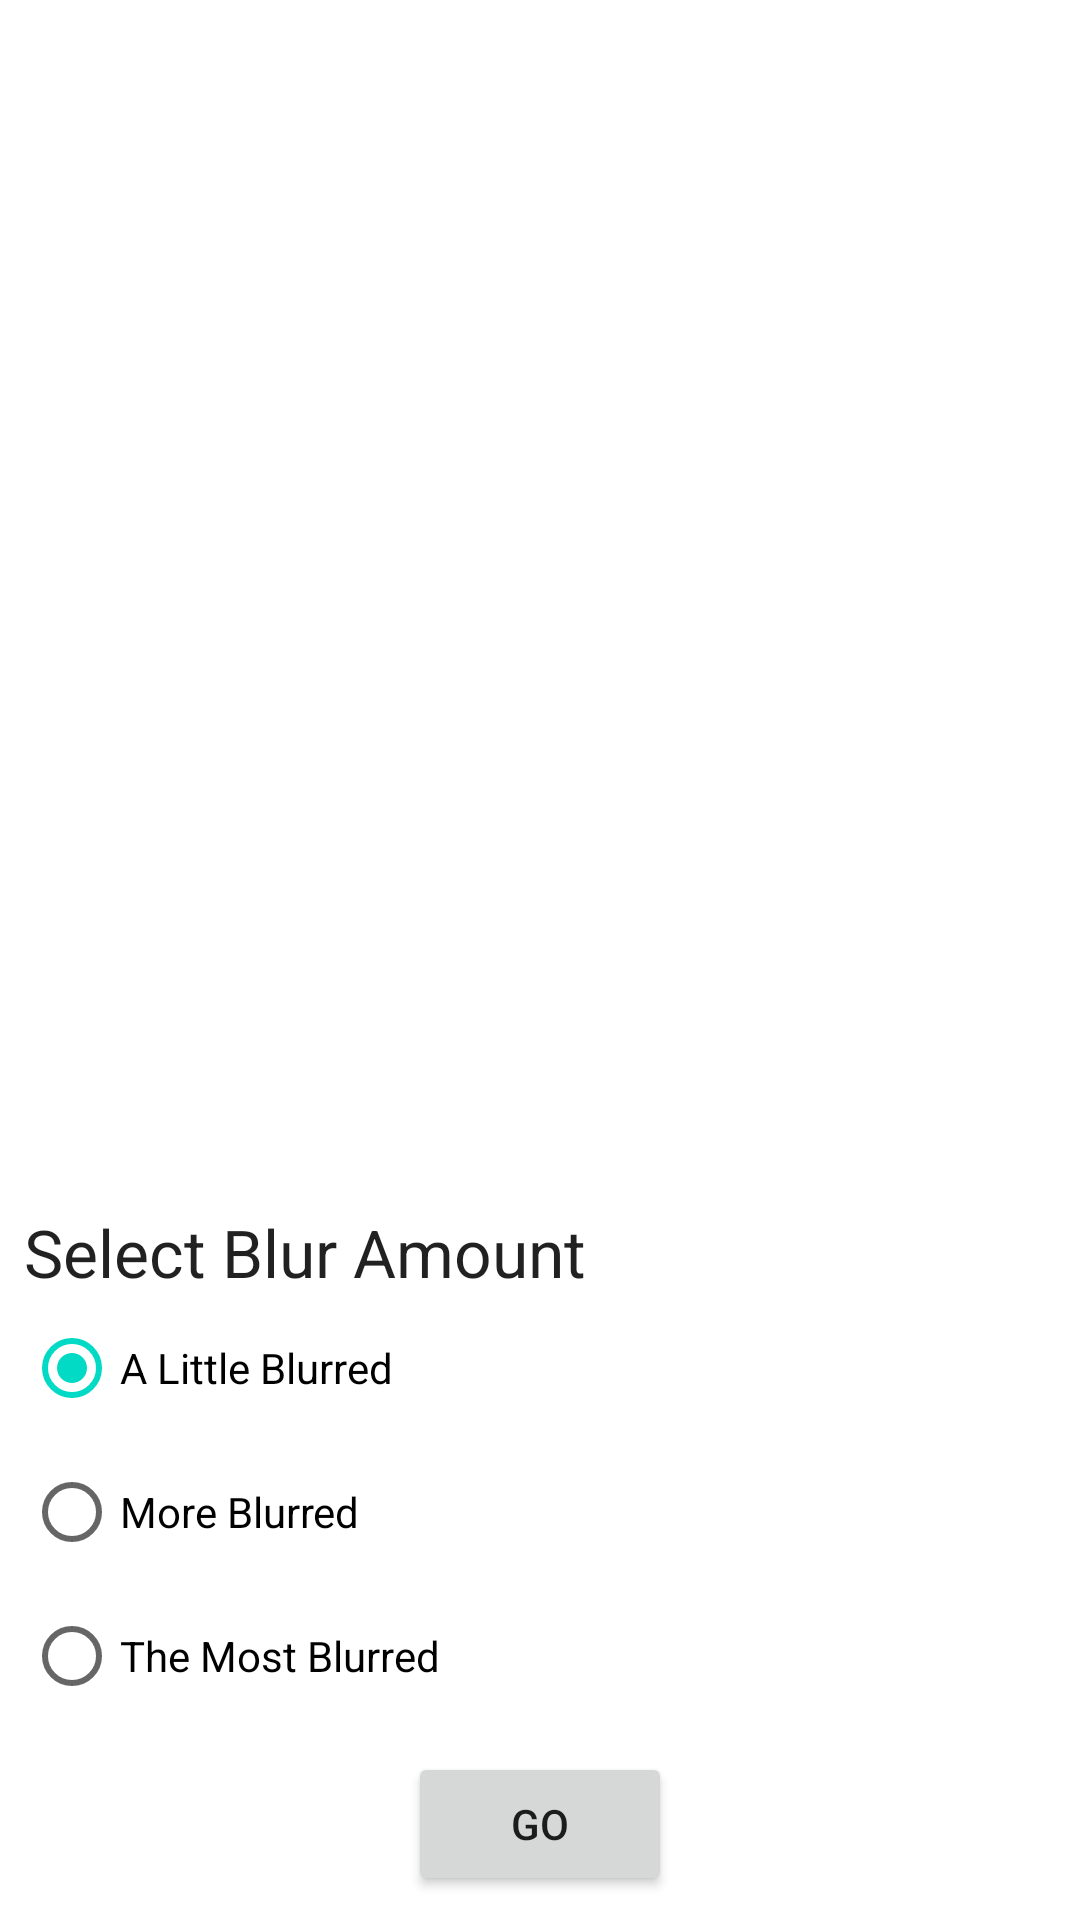

The Android layout XML behind this screen, and the referenced resources:
<!-- AndroidManifest.xml: application theme Theme.Chap6Top1 -->
<!-- res/layout/activity_main.xml -->
<?xml version="1.0" encoding="utf-8"?>
<androidx.constraintlayout.widget.ConstraintLayout xmlns:android="http://schemas.android.com/apk/res/android"
    xmlns:app="http://schemas.android.com/apk/res-auto"
    xmlns:tools="http://schemas.android.com/tools"
    android:layout_width="match_parent"
    android:layout_height="match_parent"
    tools:context=".MainActivity">

    <LinearLayout
        android:layout_width="match_parent"
        android:layout_height="wrap_content"
        android:layout_margin="8dp"
        android:orientation="vertical"
        app:layout_constraintStart_toStartOf="parent"
        app:layout_constraintTop_toTopOf="parent">

        <ImageView
            android:id="@+id/image_view"
            android:layout_width="match_parent"
            android:layout_height="400dp"
            android:layout_weight="1"
            android:scaleType="fitCenter"
            android:src="@drawable/fruit" />

        <TextView
            android:id="@+id/filters_title"
            android:layout_width="wrap_content"
            android:layout_height="wrap_content"
            android:text="Select Blur Amount"
            android:textAppearance="@style/TextAppearance.AppCompat.Large" />


        <RadioGroup
            android:id="@+id/radio_blur_group"
            android:layout_width="fill_parent"
            android:layout_height="wrap_content"
            android:checkedButton="@+id/radio_blur_lv_1"
            android:orientation="vertical">

            <RadioButton
                android:id="@+id/radio_blur_lv_1"
                android:layout_width="wrap_content"
                android:layout_height="wrap_content"
                android:text="A Little Blurred" />

            <RadioButton
                android:id="@+id/radio_blur_lv_2"
                android:layout_width="wrap_content"
                android:layout_height="wrap_content"
                android:text="More Blurred" />

            <RadioButton
                android:id="@+id/radio_blur_lv_3"
                android:layout_width="wrap_content"
                android:layout_height="wrap_content"
                android:text="The Most Blurred" />
        </RadioGroup>

        <RadioGroup
            android:id="@+id/destinations"
            android:layout_width="wrap_content"
            android:layout_height="wrap_content"
            android:orientation="vertical">

        </RadioGroup>

        <LinearLayout
            android:layout_width="match_parent"
            android:layout_height="wrap_content"
            android:layout_marginTop="8dp"
            android:layout_marginBottom="16dp"
            android:gravity="center"
            android:orientation="horizontal">

            <Button
                android:id="@+id/go_button"
                android:layout_width="wrap_content"
                android:layout_height="wrap_content"
                android:text="Go" />


        </LinearLayout>

    </LinearLayout>

</androidx.constraintlayout.widget.ConstraintLayout>
<!-- resources referenced by this layout -->
<resources>
  <style name="Theme.Chap6Top1" parent="Theme.MaterialComponents.DayNight.DarkActionBar">
          
          <item name="colorPrimary">@color/purple_500</item>
          <item name="colorPrimaryVariant">@color/purple_700</item>
          <item name="colorOnPrimary">@color/white</item>
          
          <item name="colorSecondary">@color/teal_200</item>
          <item name="colorSecondaryVariant">@color/teal_700</item>
          <item name="colorOnSecondary">@color/black</item>
          
          <item name="android:statusBarColor" tools:targetApi="l">?attr/colorPrimaryVariant</item>
          
      </style>
  <!-- not gathered from this repository: default colours our renderer supplied (Android Studio template values) -->
  <color name="purple_500">#FF6200EE</color>
  <color name="purple_700">#FF3700B3</color>
  <color name="teal_200">#FF03DAC5</color>
  <color name="teal_700">#FF018786</color>
  <color name="black">#FF000000</color>
  <color name="white">#FFFFFFFF</color>
</resources>
